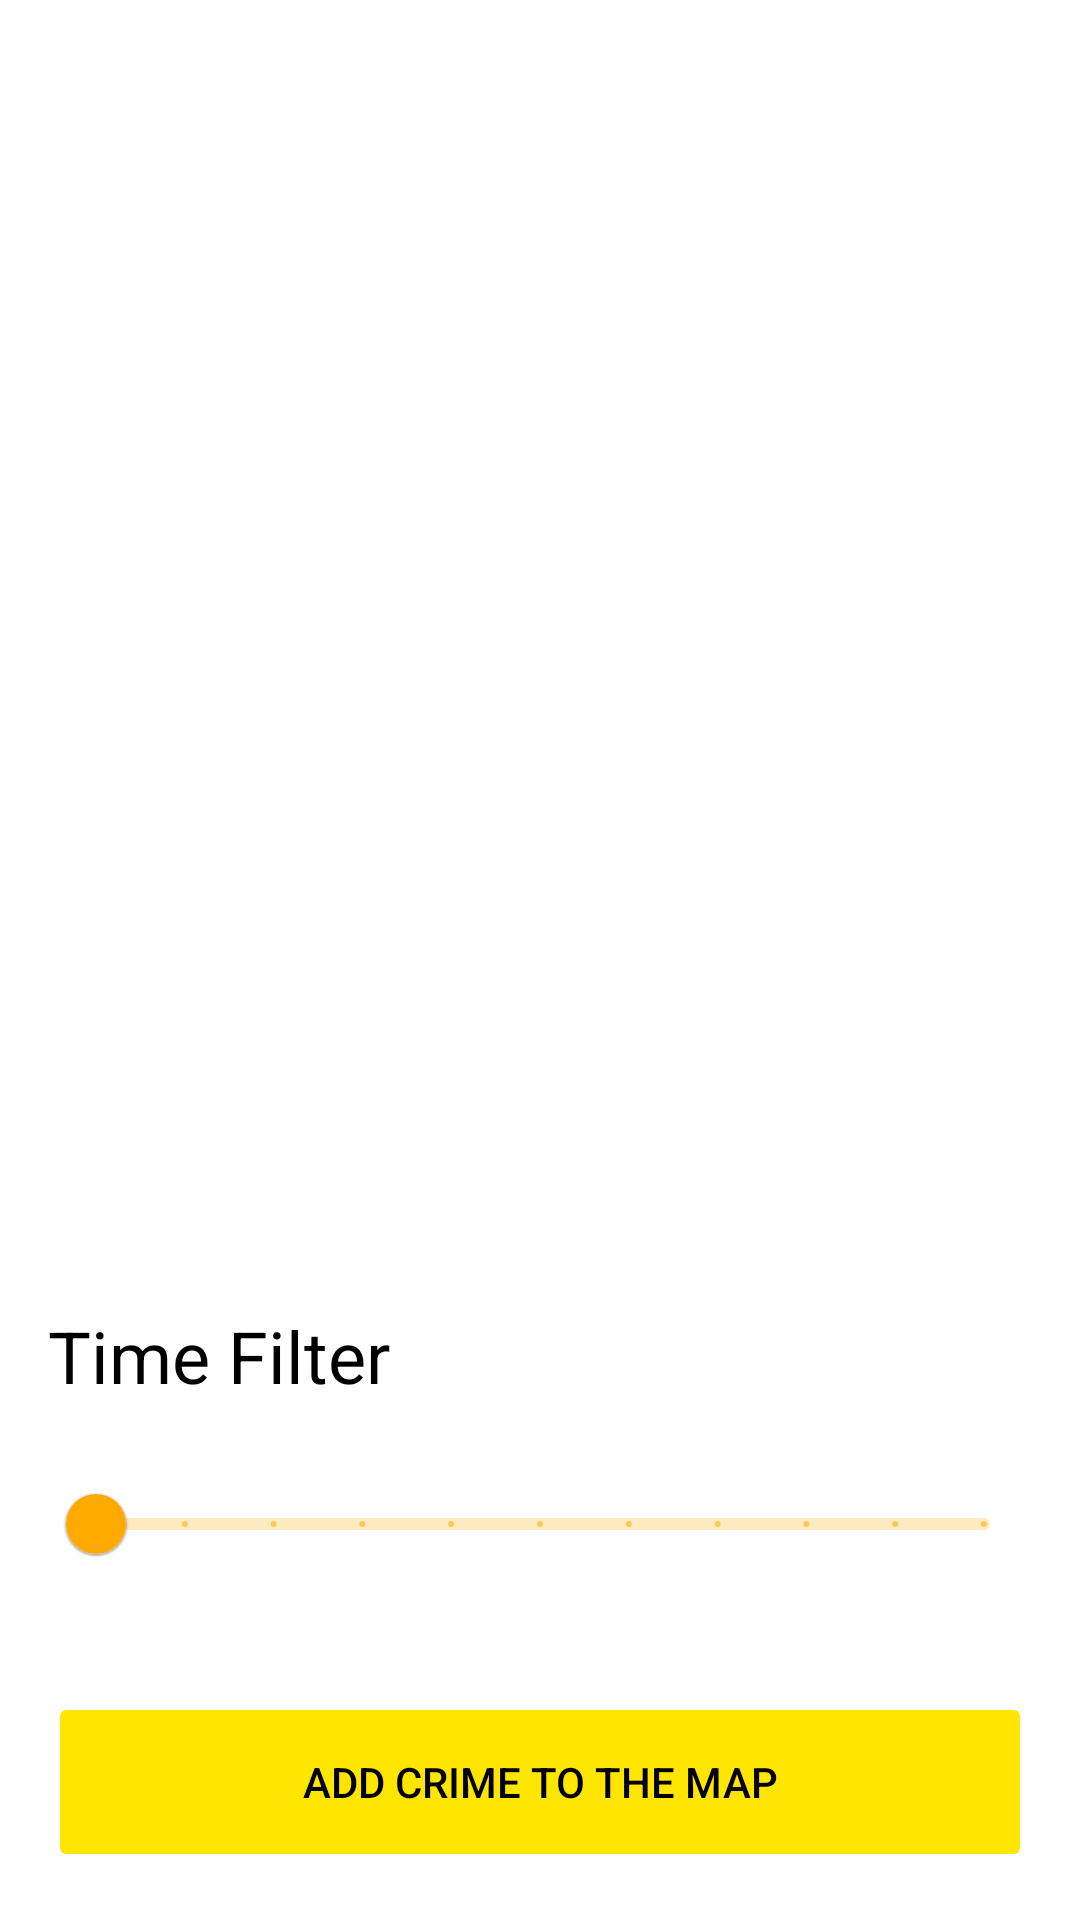

Here is an Android app screen rendered from its layout file. Give the layout XML and the strings, colors and styles it references.
<!-- AndroidManifest.xml: application theme Theme.Mapa -->
<!-- res/layout/fragment_time_filter_menu.xml -->
<?xml version="1.0" encoding="utf-8"?>
<androidx.constraintlayout.widget.ConstraintLayout xmlns:android="http://schemas.android.com/apk/res/android"
    xmlns:app="http://schemas.android.com/apk/res-auto"
    xmlns:tools="http://schemas.android.com/tools"
    android:layout_width="match_parent"
    android:layout_height="250dp"
    android:background="@color/white"
    android:padding="16dp"
    android:tag="test">


    <Button
        android:id="@+id/add_crime_button"
        android:layout_width="match_parent"
        android:layout_height="60dp"
        android:layout_gravity="start"
        android:backgroundTint="@color/main_yellow"
        android:enabled="false"
        android:paddingHorizontal="16dp"
        android:text="Add Crime to the Map"
        android:textColor="@color/black"
        app:layout_constraintBottom_toBottomOf="parent"
        app:layout_constraintEnd_toEndOf="parent"
        app:layout_constraintStart_toStartOf="parent" />

    <com.google.android.material.slider.Slider
        android:id="@+id/slider"
        android:layout_width="wrap_content"
        android:layout_height="wrap_content"
        android:layout_marginBottom="32dp"
        android:stepSize="10.0"
        android:valueFrom="0.0"
        android:valueTo="100.0"
        app:layout_constraintBottom_toTopOf="@+id/add_crime_button"
        app:layout_constraintEnd_toEndOf="parent"
        app:layout_constraintHorizontal_bias="0.5"
        app:layout_constraintStart_toStartOf="parent"
        android:contentDescription="Time Filter" />

    <TextView
        android:id="@+id/dropped_pin_text"
        android:layout_width="wrap_content"
        android:layout_height="wrap_content"
        android:layout_marginBottom="16dp"
        android:text="Time Filter"
        android:textAppearance="@style/TextAppearance.MaterialComponents.Headline5"
        android:textColor="@color/black"
        app:layout_constraintBottom_toTopOf="@+id/slider"
        app:layout_constraintStart_toStartOf="@+id/slider" />


</androidx.constraintlayout.widget.ConstraintLayout>
<!-- resources referenced by this layout -->
<resources>
  <color name="black">#FF000000</color>
  <color name="main_yellow">#FFE600</color>
  <color name="white">#FFFFFFFF</color>
  <style name="Theme.Mapa" parent="Theme.MaterialComponents.Light.NoActionBar">
          
          <item name="colorPrimary">@color/yellow_shade_2</item>
          <item name="colorPrimaryVariant">@color/yellow_shade_3</item>
          <item name="colorOnPrimary">@color/white</item>
          
          <item name="colorSecondary">@color/teal_200</item>
          <item name="colorSecondaryVariant">@color/teal_700</item>
          <item name="colorOnSecondary">@color/black</item>
          
          <item name="android:statusBarColor">?attr/colorPrimaryVariant</item>
          
      </style>
  <color name="yellow_shade_2">#FFAA00</color>
  <color name="yellow_shade_3">#FF8C00</color>
  
      //text
  <color name="teal_200">#FF03DAC5</color>
  <color name="teal_700">#FF018786</color>
</resources>
